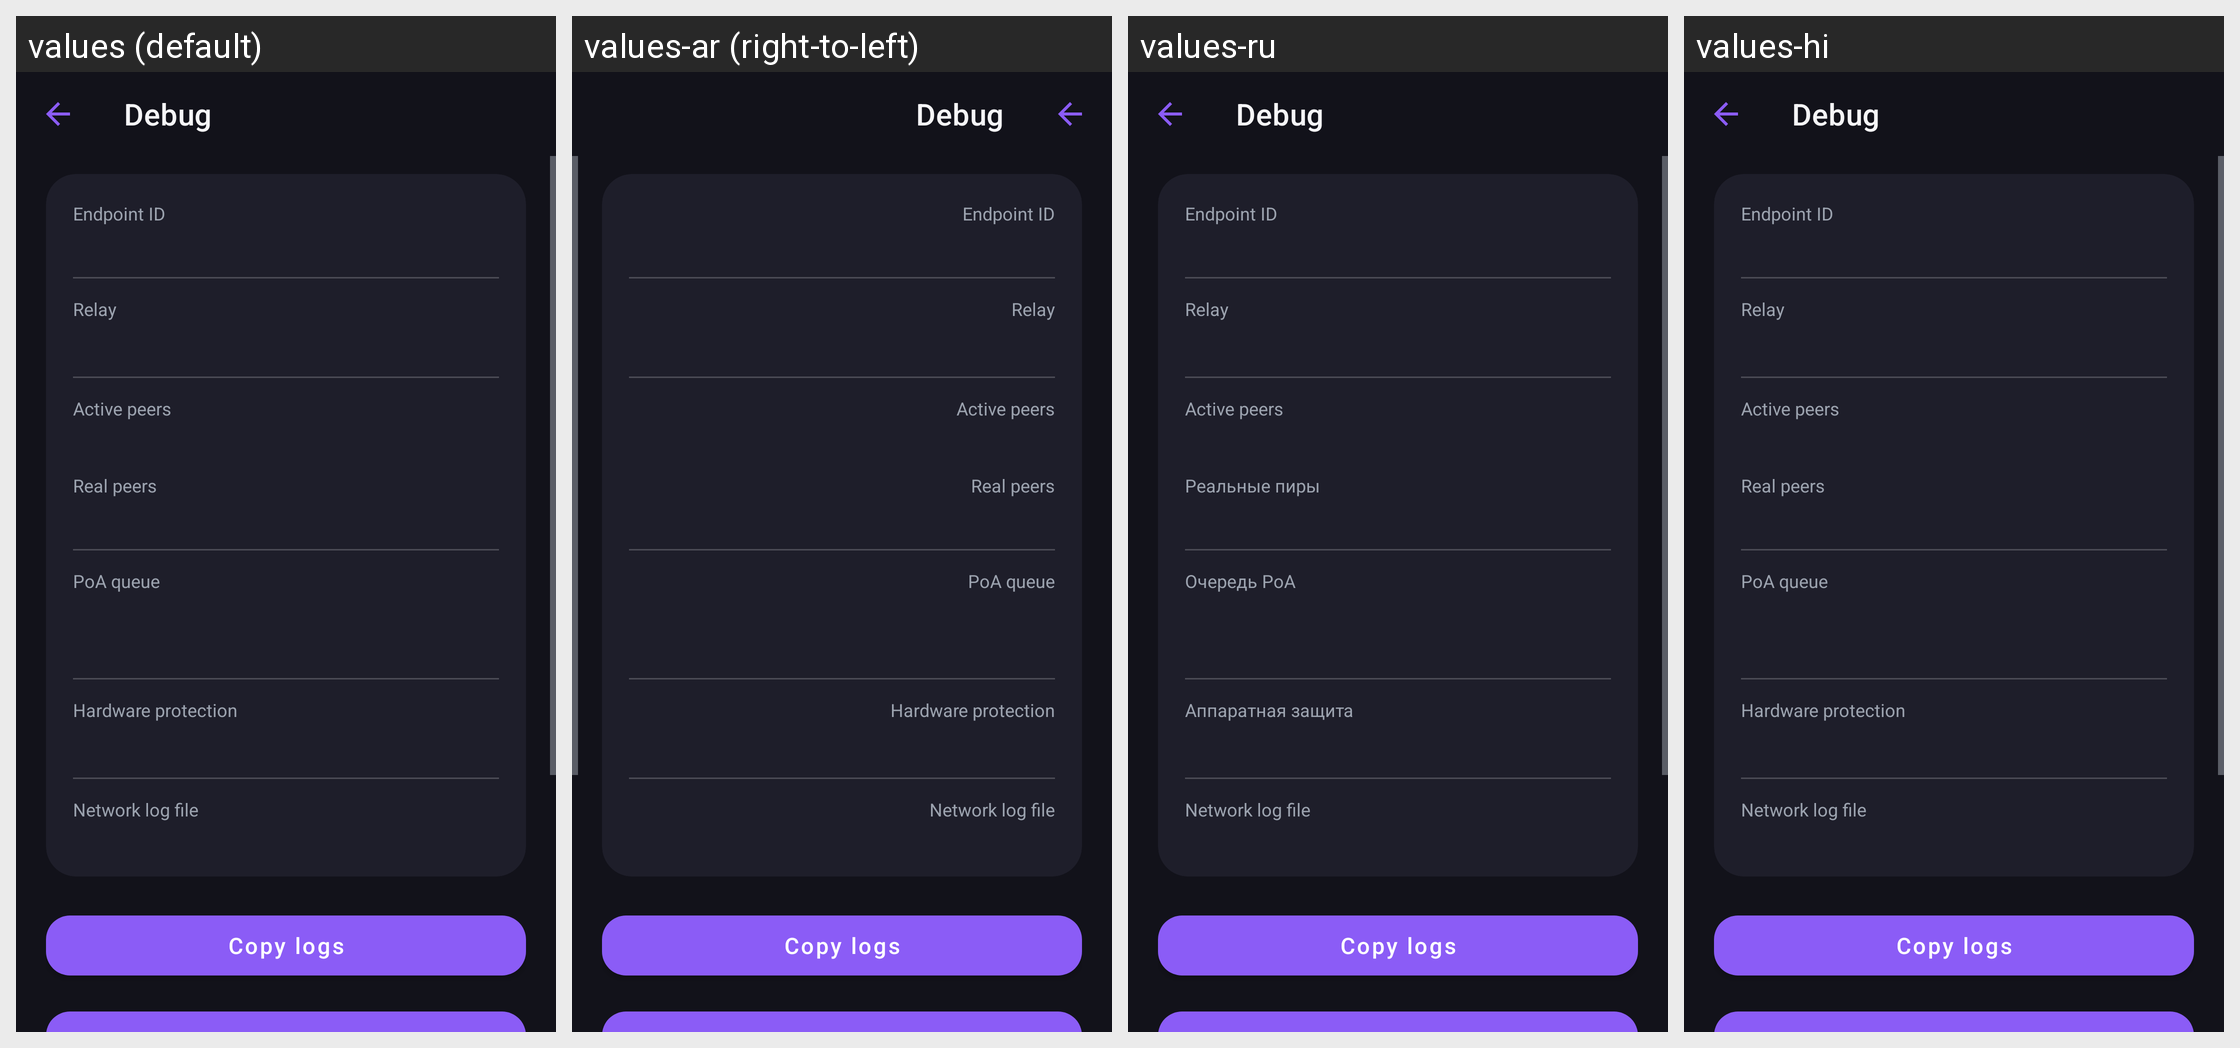

Translations of the strings shown on this Android screen, per locale in the grid:
Android screen res/layout/activity_debug.xml rendered under 4 locales, left to right: values (default), values-ar (right-to-left), values-ru, values-hi. Device: Nexus 5 (rendered at 1080×1920; each locale shown at half size, 540×960, under a caption strip naming it); theme Theme.Triger.Dark.
Other locales in the repository, not shown: values-de, values-es, values-fr, values-zh.
Strings drawn on this screen, with the default value and each locale's value (text and hints the layout hard-codes, and strings that could not be matched under every locale, appear in the picture but are not listed):

debug_title
  values: Debug
  values-ar: Debug  [not translated; the default value is used]
  values-ru: Debug  [not translated; the default value is used]
  values-hi: Debug  [not translated; the default value is used]

debug_endpoint
  values: Endpoint ID
  values-ar: Endpoint ID  [not translated; the default value is used]
  values-ru: Endpoint ID  [not translated; the default value is used]
  values-hi: Endpoint ID  [not translated; the default value is used]

debug_relay
  values: Relay
  values-ar: Relay  [not translated; the default value is used]
  values-ru: Relay  [not translated; the default value is used]
  values-hi: Relay  [not translated; the default value is used]

debug_peers
  values: Active peers
  values-ar: Active peers  [not translated; the default value is used]
  values-ru: Active peers  [not translated; the default value is used]
  values-hi: Active peers  [not translated; the default value is used]

debug_real_peers
  values: Real peers
  values-ar: Real peers  [not translated; the default value is used]
  values-ru: Реальные пиры
  values-hi: Real peers  [not translated; the default value is used]

debug_poa_queue
  values: PoA queue
  values-ar: PoA queue  [not translated; the default value is used]
  values-ru: Очередь PoA
  values-hi: PoA queue  [not translated; the default value is used]

debug_hardware_protection
  values: Hardware protection
  values-ar: Hardware protection  [not translated; the default value is used]
  values-ru: Аппаратная защита
  values-hi: Hardware protection  [not translated; the default value is used]

debug_network_log
  values: Network log file
  values-ar: Network log file  [not translated; the default value is used]
  values-ru: Network log file  [not translated; the default value is used]
  values-hi: Network log file  [not translated; the default value is used]

debug_copy_logs
  values: Copy logs
  values-ar: Copy logs  [not translated; the default value is used]
  values-ru: Copy logs  [not translated; the default value is used]
  values-hi: Copy logs  [not translated; the default value is used]
